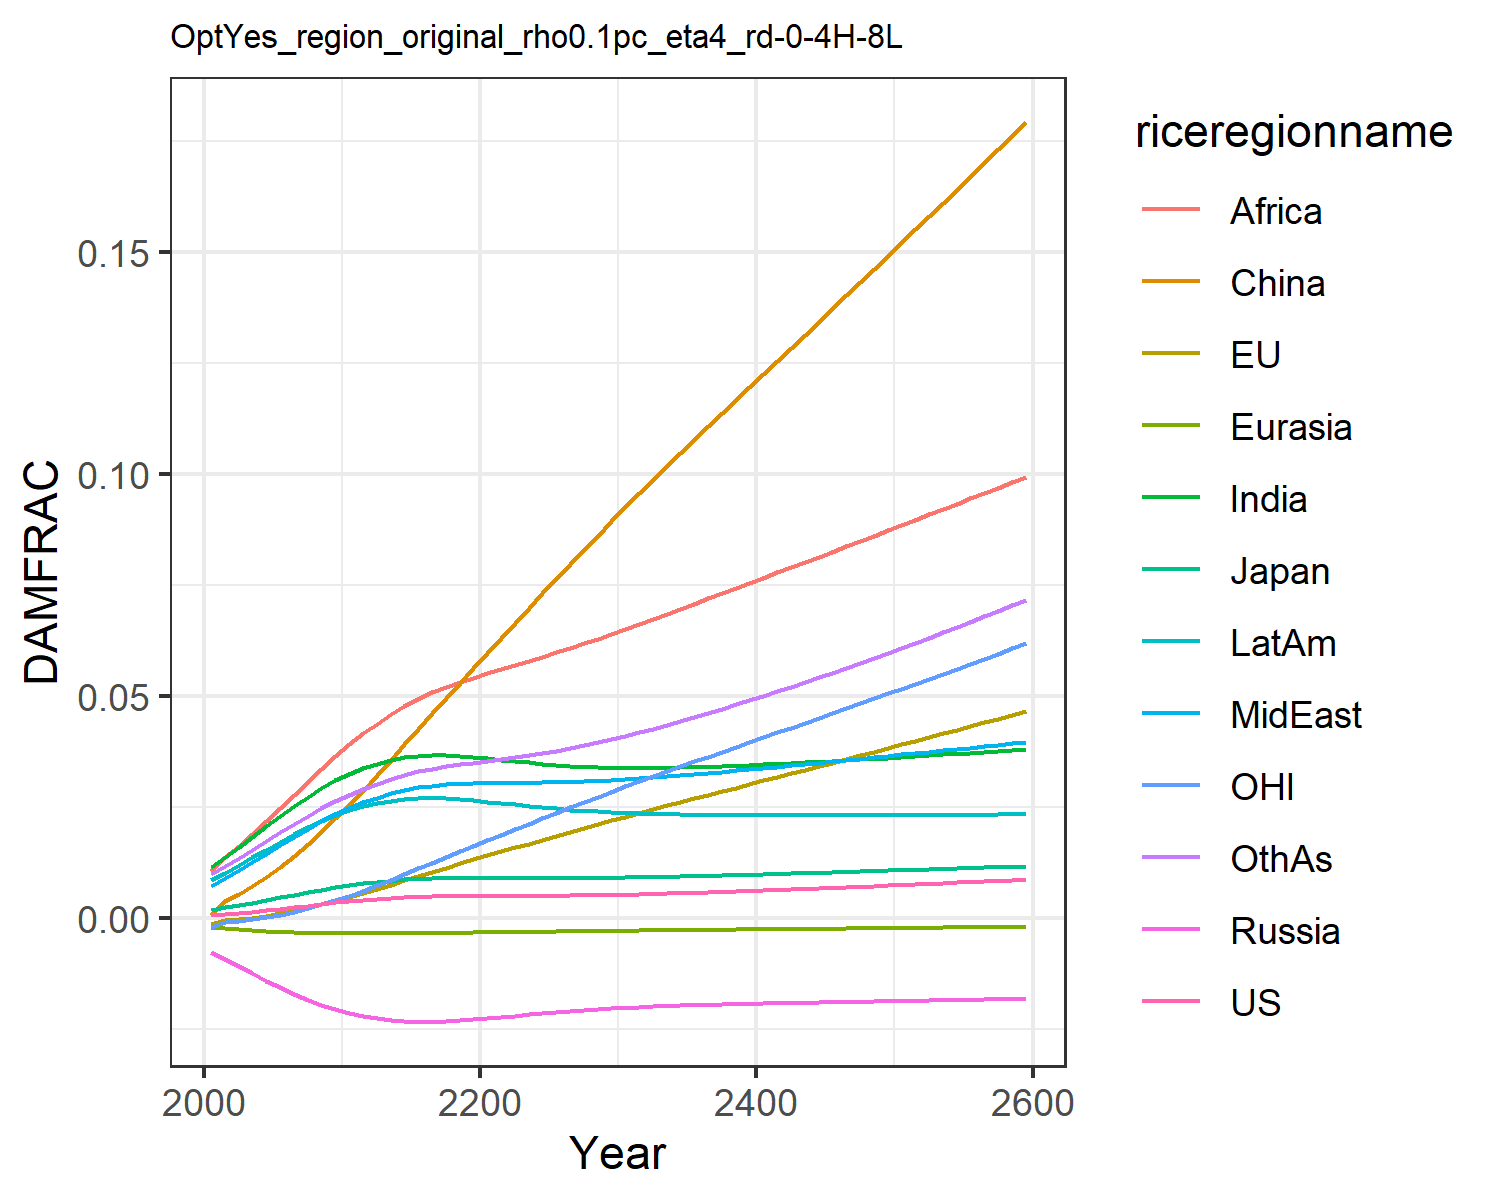

Values plotted in this chart, from the file beside it:
0.0006044859214990092, -0.0013477832574872255, 0.0018660811771578033, -0.007563917650864247, -0.001960953564571073, 0.0007416561617866197, 0.011520656241875512, 0.00709288722211721, 0.01066987500895466, 0.008534084211010144, -0.0020107308894597364, 0.009810033506581642
0.000841, -0.0004131, 0.002437, -0.009209, -0.002229, 0.003833, 0.01374, 0.009, 0.01364, 0.0102, -0.0008247, 0.01163
0.001097, -0.0002656, 0.002927, -0.01082, -0.002491, 0.005387, 0.01598, 0.01071, 0.0161, 0.01188, -0.0006987, 0.01345
0.001393, 8.019066853703579e-5, 0.003475, -0.01247, -0.002731, 0.00721, 0.01831, 0.01255, 0.01886, 0.01363, -0.0003283, 0.01537
0.001721, 0.0005154, 0.004054, -0.01409, -0.002941, 0.009263, 0.02068, 0.01446, 0.02177, 0.01541, 0.0001524, 0.01733
0.002072, 0.001042, 0.004647, -0.01563, -0.003116, 0.01153, 0.02302, 0.01639, 0.02477, 0.01716, 0.0007415, 0.01929
0.002435, 0.00165, 0.005241, -0.01707, -0.003253, 0.01399, 0.02525, 0.01827, 0.02777, 0.01884, 0.00143, 0.02119
0.002799, 0.00233, 0.00582, -0.01837, -0.003352, 0.01665, 0.02734, 0.02007, 0.03072, 0.0204, 0.002211, 0.02301
0.003153, 0.003077, 0.006371, -0.01952, -0.003419, 0.01947, 0.02925, 0.02176, 0.0336, 0.02182, 0.003085, 0.02472
0.003492, 0.003877, 0.006885, -0.02052, -0.003458, 0.02242, 0.03096, 0.02334, 0.03639, 0.0231, 0.004037, 0.02631
0.00381, 0.004717, 0.007357, -0.02137, -0.003475, 0.02547, 0.03248, 0.0248, 0.0391, 0.02421, 0.005053, 0.02779
0.004087, 0.005609, 0.007766, -0.02204, -0.003473, 0.02869, 0.03372, 0.02605, 0.04155, 0.02512, 0.00616, 0.0291
0.004328, 0.006547, 0.008122, -0.02256, -0.00346, 0.03212, 0.03474, 0.02712, 0.04378, 0.02584, 0.007351, 0.03026
0.004536, 0.007519, 0.008428, -0.02296, -0.003438, 0.03557, 0.03555, 0.02805, 0.04583, 0.02641, 0.008603, 0.0313
0.004705, 0.008489, 0.008675, -0.02323, -0.003411, 0.03906, 0.03615, 0.02882, 0.0477, 0.02681, 0.009871, 0.03222
0.00483, 0.009451, 0.008856, -0.02336, -0.003382, 0.04257, 0.03652, 0.0294, 0.04935, 0.02703, 0.01115, 0.03299
0.004912, 0.0104, 0.008974, -0.02336, -0.003351, 0.04606, 0.03666, 0.02981, 0.05078, 0.02707, 0.01243, 0.03362
0.00496, 0.01134, 0.009041, -0.02325, -0.003319, 0.04953, 0.03663, 0.03008, 0.05202, 0.02698, 0.01372, 0.03414
0.004982, 0.01227, 0.009068, -0.02307, -0.003286, 0.05296, 0.03646, 0.03024, 0.05312, 0.02678, 0.015, 0.03459
0.004991, 0.01318, 0.009073, -0.02284, -0.003252, 0.05636, 0.03622, 0.03033, 0.05412, 0.02651, 0.01627, 0.03499
0.004995, 0.01409, 0.009066, -0.02258, -0.003217, 0.05973, 0.03594, 0.03038, 0.05505, 0.02622, 0.01753, 0.03539
0.004997, 0.01498, 0.009052, -0.0223, -0.003181, 0.06308, 0.03563, 0.03042, 0.05596, 0.02591, 0.01879, 0.0358
0.005, 0.01588, 0.009035, -0.02202, -0.003143, 0.06643, 0.03533, 0.03045, 0.05688, 0.02558, 0.02003, 0.03623
0.005004, 0.01677, 0.009017, -0.02173, -0.003104, 0.06976, 0.03502, 0.03048, 0.05782, 0.02526, 0.02127, 0.03668
0.005015, 0.01765, 0.009003, -0.02144, -0.003064, 0.07306, 0.03473, 0.03051, 0.05879, 0.02494, 0.02249, 0.03717
0.005034, 0.01852, 0.008997, -0.02118, -0.003024, 0.07634, 0.03447, 0.03057, 0.05977, 0.02466, 0.0237, 0.03769
0.005063, 0.01939, 0.009002, -0.02093, -0.002985, 0.0796, 0.03426, 0.03065, 0.06078, 0.0244, 0.02491, 0.03827
0.005103, 0.02026, 0.009019, -0.0207, -0.002946, 0.08284, 0.03409, 0.03077, 0.06183, 0.02417, 0.0261, 0.03889
0.005152, 0.02112, 0.009046, -0.0205, -0.002907, 0.08607, 0.03396, 0.0309, 0.0629, 0.02397, 0.02729, 0.03957
0.005211, 0.02198, 0.009084, -0.02032, -0.00287, 0.08929, 0.03388, 0.03107, 0.064, 0.02381, 0.02847, 0.04028
0.005277, 0.02284, 0.00913, -0.02016, -0.002833, 0.09249, 0.03383, 0.03126, 0.06512, 0.02367, 0.02964, 0.04104
0.005351, 0.02369, 0.009183, -0.02002, -0.002798, 0.09562, 0.03381, 0.03146, 0.06625, 0.02355, 0.03079, 0.04183
0.00543, 0.02451, 0.009242, -0.01989, -0.002764, 0.09868, 0.03382, 0.03168, 0.06737, 0.02346, 0.03192, 0.04265
0.005515, 0.02533, 0.009305, -0.01978, -0.002731, 0.1017, 0.03386, 0.03191, 0.0685, 0.02338, 0.03303, 0.0435
0.005605, 0.02614, 0.009374, -0.01967, -0.002699, 0.1047, 0.03392, 0.03216, 0.06964, 0.02332, 0.03413, 0.04437
0.005699, 0.02694, 0.009447, -0.01958, -0.002667, 0.1077, 0.03399, 0.03241, 0.07079, 0.02327, 0.03523, 0.04526
0.005798, 0.02775, 0.009523, -0.0195, -0.002637, 0.1107, 0.03409, 0.03267, 0.07194, 0.02323, 0.03632, 0.04618
0.0059, 0.02855, 0.009603, -0.01942, -0.002606, 0.1136, 0.03419, 0.03295, 0.0731, 0.0232, 0.03741, 0.04712
0.006006, 0.02936, 0.009685, -0.01934, -0.002576, 0.1166, 0.03431, 0.03322, 0.07427, 0.02318, 0.0385, 0.04808
0.006114, 0.03016, 0.00977, -0.01928, -0.002546, 0.1195, 0.03444, 0.03351, 0.07543, 0.02316, 0.03959, 0.04905
0.006225, 0.03096, 0.009857, -0.01921, -0.002517, 0.1225, 0.03458, 0.03379, 0.0766, 0.02315, 0.04068, 0.05005
0.006339, 0.03177, 0.009945, -0.01915, -0.002487, 0.1254, 0.03473, 0.03409, 0.07778, 0.02315, 0.04177, 0.05106
0.006456, 0.03257, 0.01003, -0.01909, -0.002458, 0.1284, 0.03488, 0.03438, 0.07895, 0.02315, 0.04286, 0.05209
0.006574, 0.03338, 0.01013, -0.01903, -0.002429, 0.1313, 0.03504, 0.03468, 0.08013, 0.02315, 0.04395, 0.05313
0.006695, 0.03418, 0.01022, -0.01897, -0.0024, 0.1343, 0.0352, 0.03498, 0.08131, 0.02315, 0.04504, 0.05419
0.006817, 0.03499, 0.01031, -0.01892, -0.002371, 0.1372, 0.03537, 0.03528, 0.08249, 0.02316, 0.04614, 0.05526
0.006942, 0.0358, 0.0104, -0.01886, -0.002343, 0.1402, 0.03554, 0.03558, 0.08368, 0.02317, 0.04723, 0.05634
0.007068, 0.03661, 0.0105, -0.01881, -0.002314, 0.1431, 0.03571, 0.03589, 0.08486, 0.02318, 0.04833, 0.05744
0.007196, 0.03743, 0.01059, -0.01875, -0.002285, 0.1461, 0.03589, 0.03619, 0.08605, 0.02319, 0.04943, 0.05855
0.007326, 0.03824, 0.01069, -0.0187, -0.002256, 0.149, 0.03608, 0.0365, 0.08724, 0.0232, 0.05054, 0.05967
0.007457, 0.03906, 0.01079, -0.01864, -0.002227, 0.152, 0.03626, 0.03681, 0.08844, 0.02321, 0.05165, 0.06081
0.00759, 0.03988, 0.01089, -0.01859, -0.002198, 0.155, 0.03645, 0.03712, 0.08963, 0.02322, 0.05276, 0.06196
0.007725, 0.04071, 0.01098, -0.01853, -0.002168, 0.158, 0.03664, 0.03743, 0.09083, 0.02323, 0.05388, 0.06312
0.007862, 0.04154, 0.01108, -0.01848, -0.002139, 0.161, 0.03683, 0.03774, 0.09204, 0.02325, 0.055, 0.0643
0.008, 0.04237, 0.01118, -0.01842, -0.002109, 0.164, 0.03703, 0.03805, 0.09324, 0.02326, 0.05612, 0.06549
0.00814, 0.0432, 0.01128, -0.01836, -0.00208, 0.167, 0.03722, 0.03837, 0.09445, 0.02328, 0.05725, 0.06669
0.008281, 0.04404, 0.01138, -0.01831, -0.00205, 0.17, 0.03742, 0.03868, 0.09567, 0.02329, 0.05838, 0.0679
0.008424, 0.04488, 0.01148, -0.01825, -0.00202, 0.1731, 0.03762, 0.039, 0.09689, 0.02331, 0.05952, 0.06913
0.008568, 0.04573, 0.01158, -0.01819, -0.00199, 0.1761, 0.03783, 0.03932, 0.09811, 0.02332, 0.06067, 0.07037
0.008715, 0.04657, 0.01169, -0.01813, -0.00196, 0.1792, 0.03803, 0.03964, 0.09934, 0.02334, 0.06182, 0.07162
